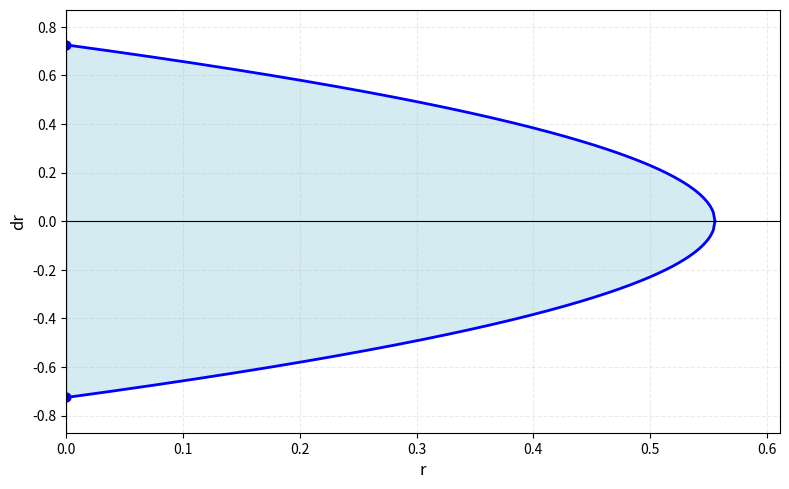

The matplotlib source for this figure:
import numpy as np
import matplotlib.pyplot as plt

# Parámetros
E = 1
mu = 2.8
r_max = E / (mu - 1)

r = np.linspace(0, r_max, 400)
dr = np.sqrt((2*E - 2*r*(mu - 1)) / (mu + 1))

# Figura
fig, ax = plt.subplots(figsize=(8, 5), dpi=180)
ax.fill_between(r, -dr, dr, color='lightblue', alpha=0.5)
ax.plot(r, dr, color='blue', linewidth=2)
ax.plot(r, -dr, color='blue', linewidth=2)
ax.scatter([0, 0], [dr[0], -dr[0]], color='blue', s=40)

# Etiquetas de los ejes
ax.set_xlabel('r', fontsize=12)
ax.set_ylabel('dr', fontsize=12)
ax.axhline(0, color='black', linewidth=0.8)
ax.axvline(0, color='black', linewidth=0.8)

ax.grid(True, linestyle='--', alpha=0.25)
ax.set_xlim(0, r_max * 1.1)
ax.set_ylim(-max(dr) * 1.2, max(dr) * 1.2)
plt.tight_layout()
plt.savefig('clase 9', dpi=300, bbox_inches='tight')

# Mostrar la gráfica
plt.show()
